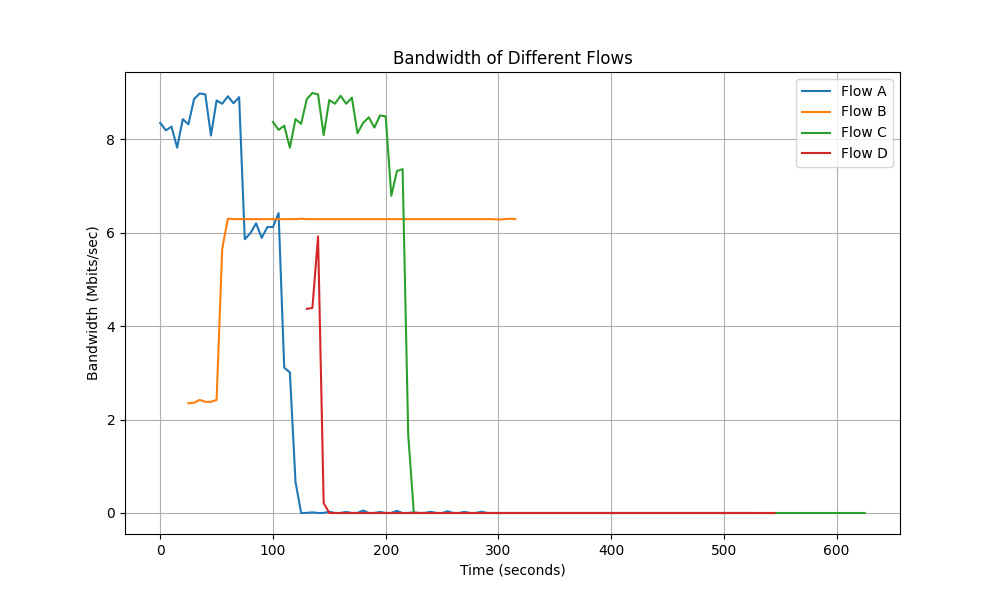

Data behind this chart, as committed beside it:
Time, Flow A Bandwidth, Flow B Bandwidth, Flow C Bandwidth, Flow D Bandwidth
0.0, 8.35, 0.0, 0.0, 0.0
5.0, 8.19, 0.0, 0.0, 0.0
10.0, 8.27, 0.0, 0.0, 0.0
15.0, 7.82, 0.0, 0.0, 0.0
20.0, 8.43, 0.0, 0.0, 0.0
25.0, 8.32, 2.35, 0.0, 0.0
30.0, 8.86, 2.36, 0.0, 0.0
35.0, 8.98, 2.42, 0.0, 0.0
40.0, 8.96, 2.38, 0.0, 0.0
45.0, 8.08, 2.38, 0.0, 0.0
50.0, 8.83, 2.42, 0.0, 0.0
55.0, 8.76, 5.66, 0.0, 0.0
60.0, 8.92, 6.3, 0.0, 0.0
65.0, 8.77, 6.29, 0.0, 0.0
70.0, 8.9, 6.29, 0.0, 0.0
75.0, 5.86, 6.29, 0.0, 0.0
80.0, 5.99, 6.29, 0.0, 0.0
85.0, 6.2, 6.29, 0.0, 0.0
90.0, 5.89, 6.29, 0.0, 0.0
95.0, 6.12, 6.29, 0.0, 0.0
100.0, 6.12, 6.29, 8.37, 0.0
105.0, 6.42, 6.29, 8.2, 0.0
110.0, 3.11, 6.29, 8.29, 0.0
115.0, 3.01, 6.29, 7.82, 0.0
120.0, 0.666, 6.29, 8.43, 0.0
125.0, 0.0, 6.3, 8.33, 0.0
130.0, 0.0024, 6.29, 8.86, 4.37
135.0, 0.0141, 6.29, 8.99, 4.39
140.0, 0.0, 6.29, 8.96, 5.92
145.0, 0.0024, 6.29, 8.09, 0.212
150.0, 0.0259, 6.29, 8.84, 0.0
155.0, 0.0, 6.29, 8.76, 0.0
160.0, 0.0024, 6.29, 8.93, 0.0
165.0, 0.0235, 6.29, 8.76, 0.0
170.0, 0.0, 6.29, 8.89, 0.0
175.0, 0.0024, 6.29, 8.13, 0.0
180.0, 0.0541, 6.29, 8.35, 0.0
185.0, 0.0, 6.29, 8.47, 0.0
190.0, 0.0024, 6.29, 8.25, 0.0
195.0, 0.0212, 6.29, 8.51, 0.0
200.0, 0.0, 6.29, 8.49, 0.0
205.0, 0.0024, 6.29, 6.79, 0.0
210.0, 0.0447, 6.29, 7.32, 0.0
215.0, 0.0, 6.29, 7.36, 0.0
220.0, 0.0024, 6.29, 1.67, 0.0
225.0, 0.0141, 6.29, 0.0, 0.0
230.0, 0.0, 6.29, 0.0, 0.0
235.0, 0.0024, 6.29, 0.0, 0.0
240.0, 0.0259, 6.29, 0.0, 0.0
245.0, 0.0, 6.29, 0.0, 0.0
250.0, 0.0, 6.29, 0.0, 0.0
255.0, 0.0376, 6.29, 0.0, 0.0
260.0, 0.0, 6.29, 0.0, 0.0
265.0, 0.0, 6.29, 0.0, 0.0
270.0, 0.0235, 6.29, 0.0, 0.0
275.0, 0.0, 6.29, 0.0, 0.0
280.0, 0.0, 6.29, 0.0, 0.0
285.0, 0.0282, 6.29, 0.0, 0.0
290.0, 0.0, 6.29, 0.0, 0.0
295.0, 0.0, 6.29, 0.0, 0.0
... 66 more rows
